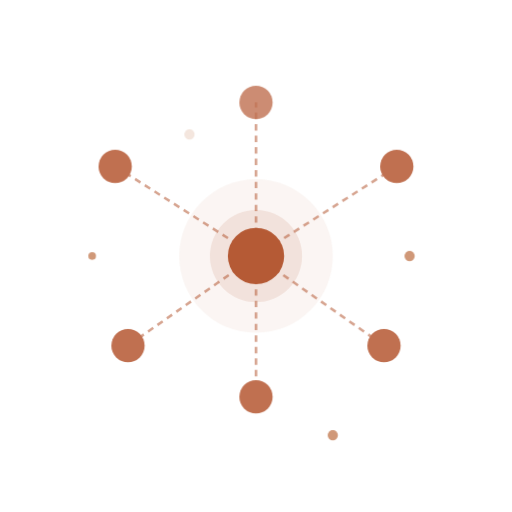
t = 0.00 s
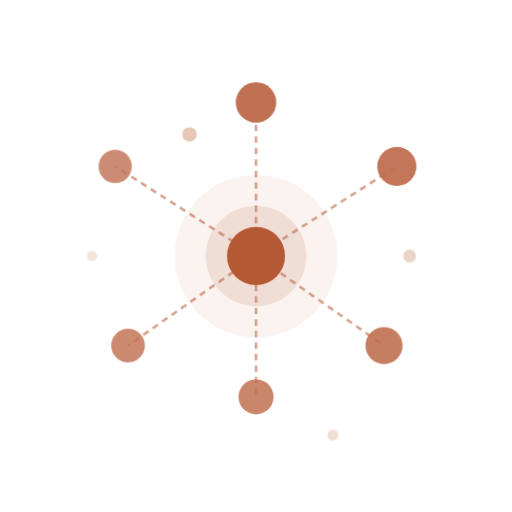
t = 5.00 s
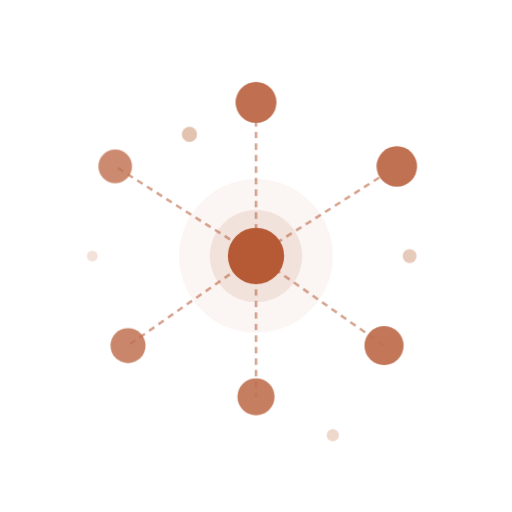
t = 6.00 s
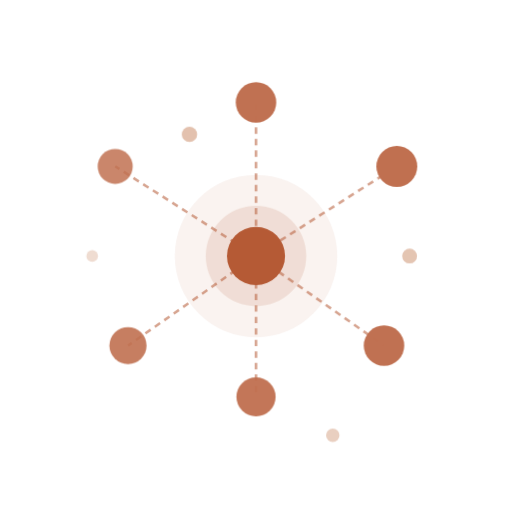
t = 7.00 s
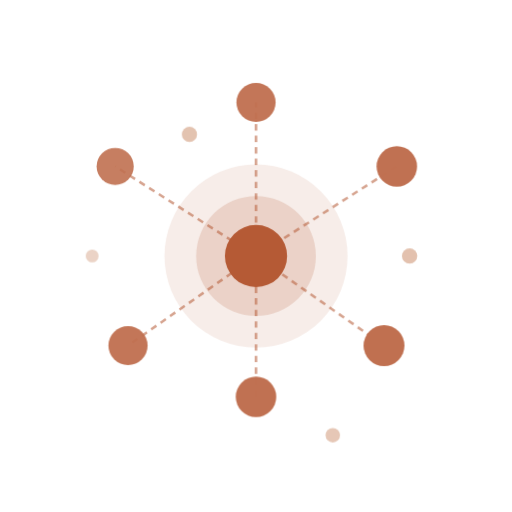
t = 8.00 s
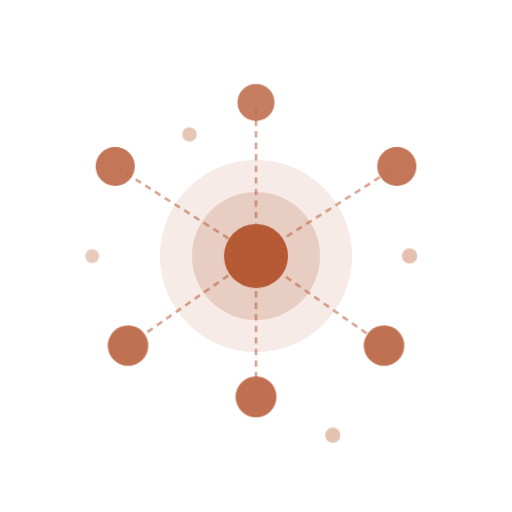
t = 9.00 s

The animated SVG that drew these frames (rendered in a browser with its animation timeline set to each time). Animation: 6 CSS @keyframes rules; frames cover the first 9.00 s, repeats indefinitely.

<svg width="400" height="400" viewBox="0 0 400 400" xmlns="http://www.w3.org/2000/svg">
  <defs>
    <style>
      .line-anim {
        stroke-dasharray: 5 4;
        stroke-dashoffset: 100;
        animation: dash 8s linear infinite;
      }
      .line-anim:nth-child(1) { animation-delay: 0s; }
      .line-anim:nth-child(2) { animation-delay: 0.8s; }
      .line-anim:nth-child(3) { animation-delay: 1.6s; }
      .line-anim:nth-child(4) { animation-delay: 2.4s; }
      .line-anim:nth-child(5) { animation-delay: 3.2s; }
      .line-anim:nth-child(6) { animation-delay: 4s; }

      @keyframes dash {
        to { stroke-dashoffset: 0; }
      }

      .outer-node {
        animation: floatNode 6s ease-in-out infinite alternate;
        transform-box: fill-box;
        transform-origin: center;
      }
      .outer-node:nth-child(1) { animation-delay: 0s; }
      .outer-node:nth-child(2) { animation-delay: 1s; }
      .outer-node:nth-child(3) { animation-delay: 2s; }
      .outer-node:nth-child(4) { animation-delay: 3s; }
      .outer-node:nth-child(5) { animation-delay: 4s; }
      .outer-node:nth-child(6) { animation-delay: 5s; }

      @keyframes floatNode {
        0%   { r: 13; opacity: 0.8; }
        100% { r: 16; opacity: 1; }
      }

      .center-pulse {
        animation: pulse 6s ease-in-out infinite;
        transform-box: fill-box;
        transform-origin: center;
      }
      @keyframes pulse {
        0%, 100% { r: 36; opacity: 0.12; }
        50%       { r: 50; opacity: 0.2; }
      }

      .center-pulse-2 {
        animation: pulse2 6s ease-in-out infinite;
        transform-box: fill-box;
        transform-origin: center;
      }
      @keyframes pulse2 {
        0%, 100% { r: 60; opacity: 0.06; }
        50%       { r: 75; opacity: 0.12; }
      }

      .center-core {
        animation: corebeat 6s ease-in-out infinite;
        transform-box: fill-box;
        transform-origin: center;
      }
      @keyframes corebeat {
        0%, 100% { r: 22; }
        50%       { r: 25; }
      }

      .accent-dot {
        animation: accentFloat 7s ease-in-out infinite alternate;
        transform-box: fill-box;
        transform-origin: center;
      }
      .accent-dot:nth-child(1) { animation-delay: 0s; }
      .accent-dot:nth-child(2) { animation-delay: 1.5s; }
      .accent-dot:nth-child(3) { animation-delay: 3s; }
      .accent-dot:nth-child(4) { animation-delay: 4.5s; }
      @keyframes accentFloat {
        0%   { opacity: 0.25; r: 4; }
        100% { opacity: 0.6; r: 6; }
      }
    </style>
  </defs>

  <circle class="center-pulse-2" cx="200" cy="200" r="60" fill="#b55a35"/>
  <circle class="center-pulse" cx="200" cy="200" r="36" fill="#b55a35"/>

  <g>
    <line class="line-anim" x1="200" y1="200" x2="200" y2="80" stroke="#b55a35" stroke-width="2" opacity="0.55"/>
    <line class="line-anim" x1="200" y1="200" x2="310" y2="130" stroke="#b55a35" stroke-width="2" opacity="0.55"/>
    <line class="line-anim" x1="200" y1="200" x2="300" y2="270" stroke="#b55a35" stroke-width="2" opacity="0.55"/>
    <line class="line-anim" x1="200" y1="200" x2="200" y2="310" stroke="#b55a35" stroke-width="2" opacity="0.55"/>
    <line class="line-anim" x1="200" y1="200" x2="100" y2="270" stroke="#b55a35" stroke-width="2" opacity="0.55"/>
    <line class="line-anim" x1="200" y1="200" x2="90" y2="130" stroke="#b55a35" stroke-width="2" opacity="0.55"/>
  </g>

  <g>
    <circle class="outer-node" cx="200" cy="80" r="13" fill="#c07050"/>
    <circle class="outer-node" cx="310" cy="130" r="13" fill="#c07050"/>
    <circle class="outer-node" cx="300" cy="270" r="13" fill="#c07050"/>
    <circle class="outer-node" cx="200" cy="310" r="13" fill="#c07050"/>
    <circle class="outer-node" cx="100" cy="270" r="13" fill="#c07050"/>
    <circle class="outer-node" cx="90" cy="130" r="13" fill="#c07050"/>
  </g>

  <g>
    <circle class="accent-dot" cx="148" cy="105" r="5" fill="#d09878"/>
    <circle class="accent-dot" cx="320" cy="200" r="4" fill="#d09878"/>
    <circle class="accent-dot" cx="260" cy="340" r="4" fill="#d09878"/>
    <circle class="accent-dot" cx="72" cy="200" r="3" fill="#d09878"/>
  </g>

  <circle class="center-core" cx="200" cy="200" r="22" fill="#b55a35"/>
</svg>
